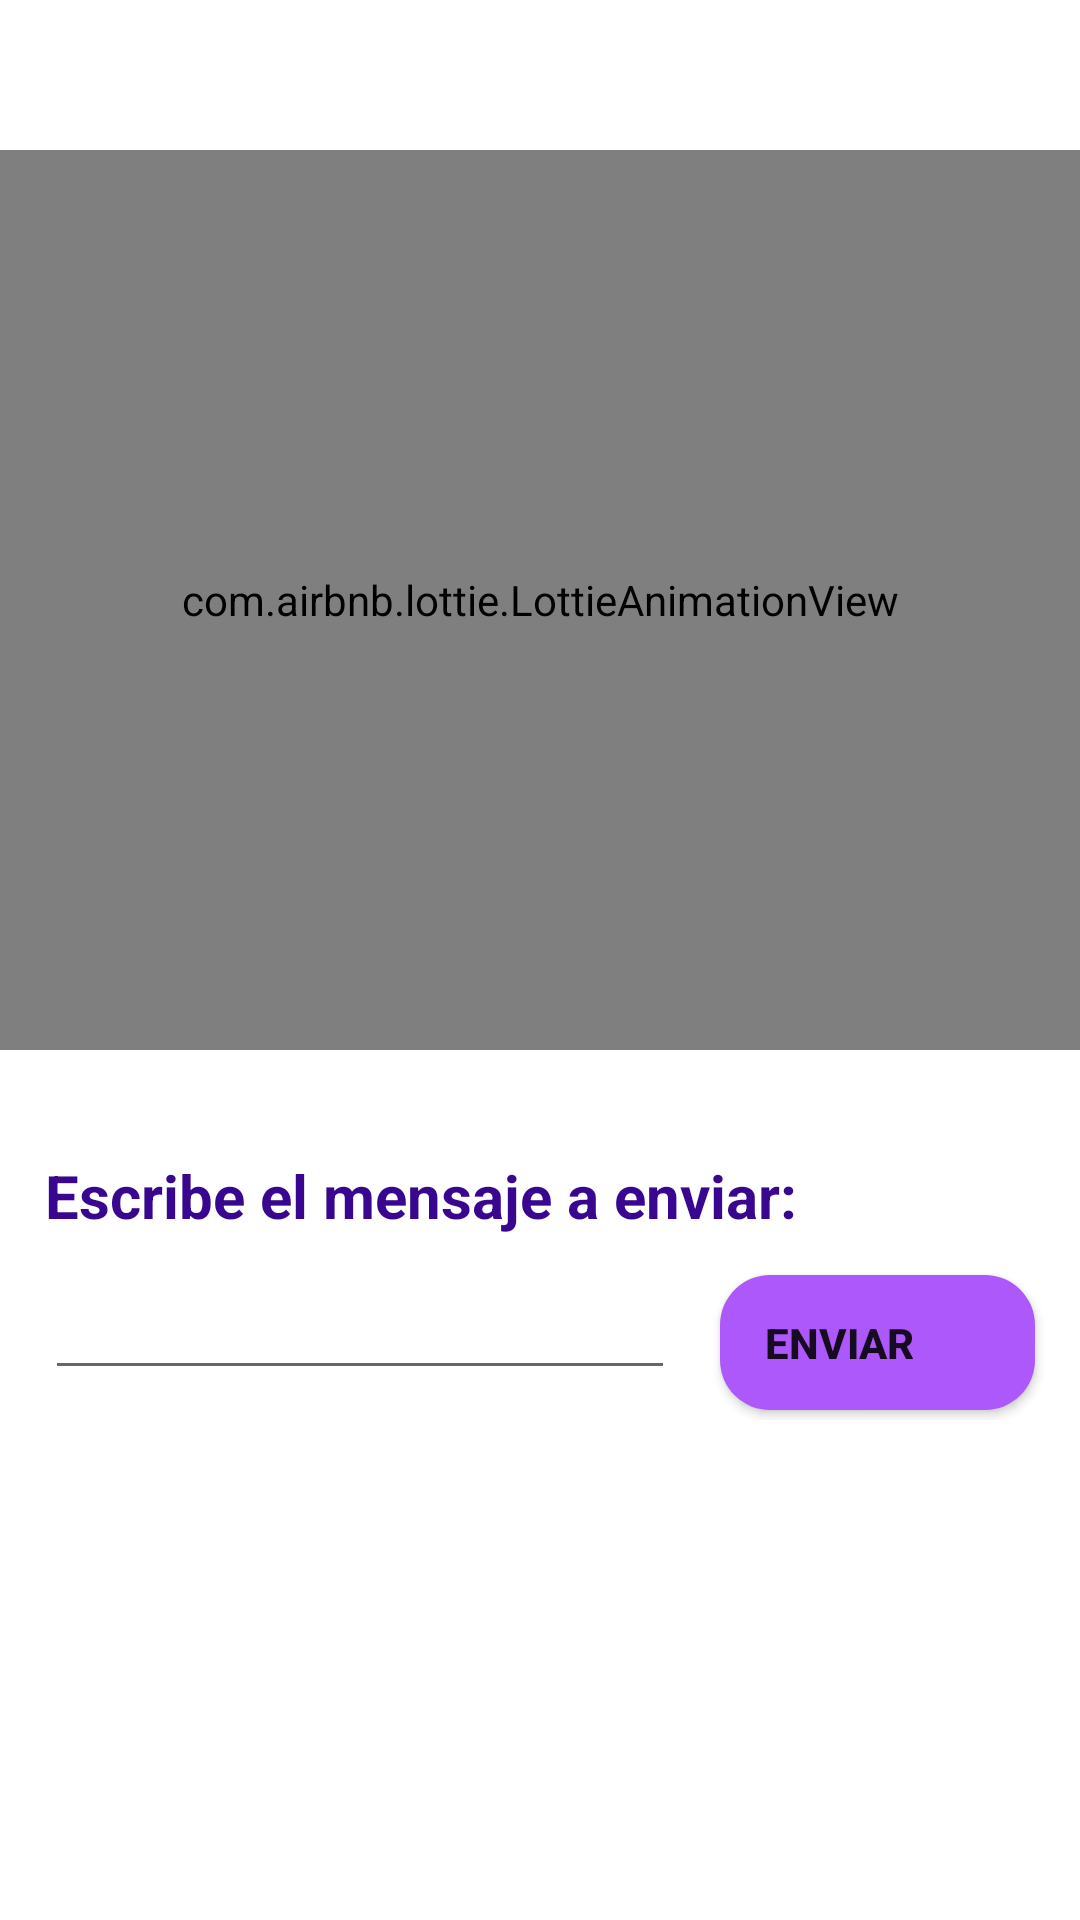

Produce the Android XML layout that renders to this screen, including the resource entries it uses.
<!-- AndroidManifest.xml: application theme AppTheme -->
<!-- res/layout/activity_enviar_correo_sms.xml -->
<?xml version="1.0" encoding="utf-8"?>
<RelativeLayout xmlns:android="http://schemas.android.com/apk/res/android"
    xmlns:app="http://schemas.android.com/apk/res-auto"
    xmlns:tools="http://schemas.android.com/tools"
    android:layout_width="match_parent"
    android:layout_height="match_parent"
    android:background="@android:color/background_light"
    tools:context=".EnviarCorreoSms">

    <com.airbnb.lottie.LottieAnimationView
        android:id="@+id/animation_view2"
        android:layout_width="match_parent"
        android:layout_height="300dp"
        android:layout_alignParentTop="true"
        android:layout_centerHorizontal="true"
        android:layout_marginTop="50dp"
        android:scaleType="centerCrop"
        app:lottie_autoPlay="true"
        app:lottie_fileName="enviar.json"
        app:lottie_imageAssetsFolder="assets"
        app:lottie_loop="true">

    </com.airbnb.lottie.LottieAnimationView>

    <LinearLayout
        android:layout_width="match_parent"
        android:layout_height="wrap_content"
        android:layout_below="@+id/animation_view2"
        android:layout_alignParentStart="true"
        android:layout_alignParentLeft="true"
        android:layout_alignParentEnd="true"
        android:layout_alignParentRight="true"
        android:layout_marginStart="0dp"
        android:layout_marginTop="20dp"
        android:layout_marginEnd="0dp"
        android:orientation="vertical">

        <TextView
            android:id="@+id/textView"
            android:layout_width="match_parent"
            android:layout_height="wrap_content"
            android:layout_marginLeft="15dp"
            android:layout_marginTop="15dp"
            android:layout_marginRight="5dp"
            android:layout_marginBottom="10dp"
            android:text="Escribe el mensaje a enviar: "
            android:textColor="#38068f"
            android:textSize="20sp"
            android:textStyle="bold" />

        <LinearLayout
            android:layout_width="match_parent"
            android:layout_height="match_parent"
            android:layout_marginRight="5dp"
            android:orientation="horizontal">

            <EditText
                android:id="@+id/edtMensaje"
                android:layout_width="wrap_content"
                android:layout_height="wrap_content"
                android:layout_marginLeft="15dp"
                android:layout_marginRight="15dp"
                android:layout_marginBottom="10dp"
                android:ems="10"
                android:inputType="textMultiLine" />

            <Button
                android:id="@+id/btnEnviar"
                android:layout_width="match_parent"
                android:layout_height="45dp"
                android:layout_gravity="center"
                android:layout_marginRight="10dp"
                android:background="@drawable/gradient_background_register_tres"
                android:drawableRight="@drawable/ic_send_black_24dp"
                android:gravity="center|start"
                android:paddingLeft="15dp"
                android:paddingRight="15dp"
                android:text="Enviar"
                android:textStyle="bold" />
        </LinearLayout>

    </LinearLayout>
</RelativeLayout>
<!-- resources referenced by this layout -->
<resources>
  <!-- drawable gradient_background_register_tres (drawable) -->
  <?xml version="1.0" encoding="utf-8"?>
  <shape xmlns:android="http://schemas.android.com/apk/res/android" android:shape="rectangle">
      <solid android:color="#AC58FA"/>
  
      <corners android:radius="50px"/>
  </shape>
  <style name="AppTheme" parent="Theme.AppCompat.Light.NoActionBar">
          
          <item name="colorPrimary">@color/colorPrimary</item>
          <item name="colorPrimaryDark">@color/colorPrimaryDark</item>
          <item name="colorAccent">@color/colorAccent</item>
      </style>
  <!-- not gathered from this repository: default colours our renderer supplied (Android Studio template values) -->
  <color name="colorPrimary">#FF6200EE</color>
  <color name="colorPrimaryDark">#FF3700B3</color>
  <color name="colorAccent">#FF03DAC5</color>
</resources>
